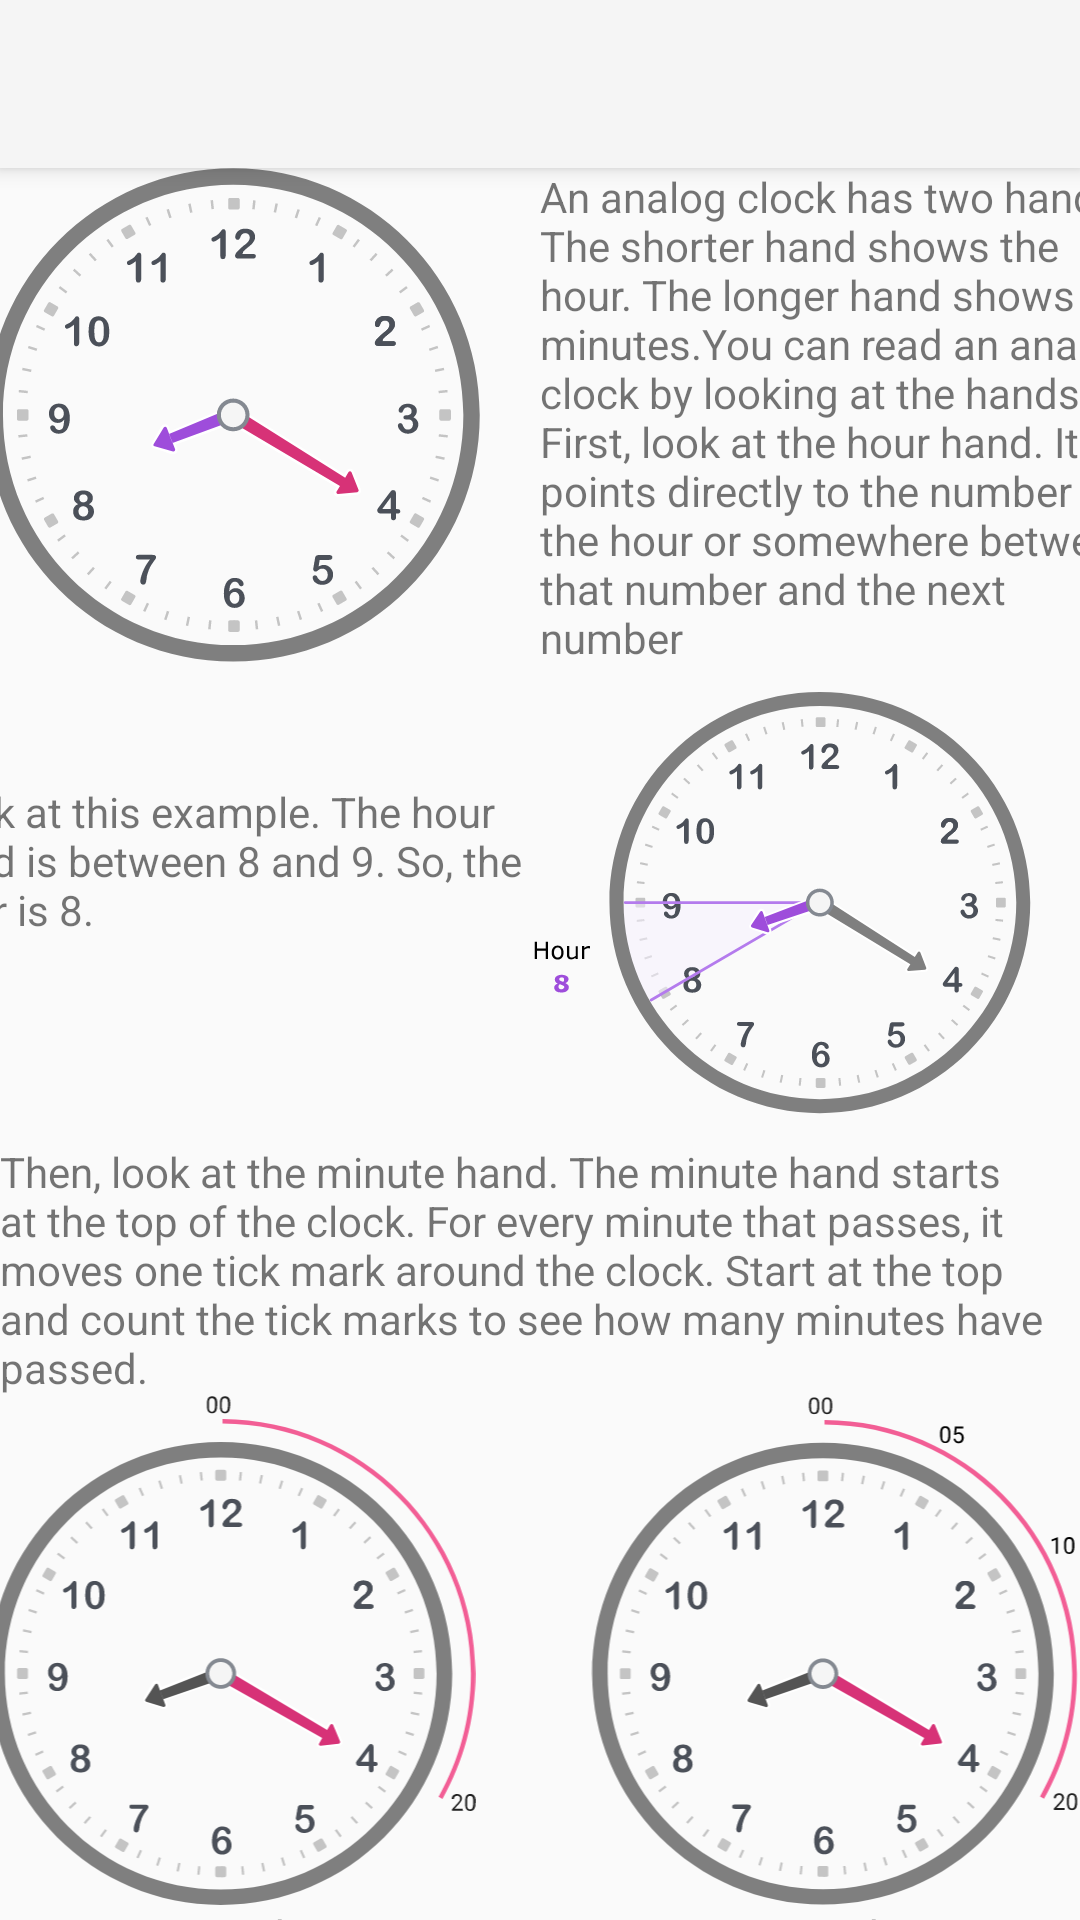

Produce the Android XML layout that renders to this screen, including the resource entries it uses.
<!-- AndroidManifest.xml: application theme Theme.Projectt -->
<!-- res/layout/activity_analog_clock.xml -->
<?xml version="1.0" encoding="utf-8"?>
<androidx.constraintlayout.widget.ConstraintLayout xmlns:android="http://schemas.android.com/apk/res/android"
    xmlns:app="http://schemas.android.com/apk/res-auto"
    xmlns:tools="http://schemas.android.com/tools"
    android:layout_width="match_parent"
    android:layout_height="match_parent"
    tools:context=".analog_clock">

    <TextView
        android:id="@+id/textView6"
        android:layout_width="206dp"
        android:layout_height="wrap_content"
        android:text="@string/analog_minute_by5"
        app:layout_constraintEnd_toEndOf="parent"
        app:layout_constraintStart_toEndOf="@+id/textView5"
        app:layout_constraintTop_toBottomOf="@+id/imageView3" />

    <ImageView
        android:id="@+id/imageView3"
        android:layout_width="206dp"
        android:layout_height="170dp"
        android:src="@drawable/analog_minute_by5"
        app:layout_constraintEnd_toEndOf="parent"
        app:layout_constraintStart_toEndOf="@+id/imageView4"
        app:layout_constraintTop_toBottomOf="@+id/textView4"
        app:srcCompat="@drawable/analog_minute_by5" />

    <ImageView
        android:id="@+id/imageView4"
        android:layout_width="206dp"
        android:layout_height="170dp"
        android:src="@drawable/analog_minute_by1"
        app:layout_constraintEnd_toStartOf="@+id/imageView3"
        app:layout_constraintStart_toStartOf="parent"
        app:layout_constraintTop_toBottomOf="@+id/textView4"
        app:srcCompat="@drawable/analog_minute_by1" />

    <TextView
        android:id="@+id/textView2"
        android:layout_width="206dp"
        android:layout_height="120dp"
        android:layout_marginTop="40dp"
        android:text="@string/analog_clock_2"
        app:layout_constraintEnd_toStartOf="@+id/imageView2"
        app:layout_constraintStart_toStartOf="parent"
        app:layout_constraintTop_toBottomOf="@+id/imageView" />

    <androidx.appcompat.widget.Toolbar
        android:id="@+id/my_toolbar"
        android:layout_width="match_parent"
        android:layout_height="?attr/actionBarSize"
        android:background="?attr/colorPrimary"
        android:elevation="4dp"
        android:theme="@style/ThemeOverlay.AppCompat.ActionBar"
        app:layout_constraintEnd_toEndOf="parent"
        app:layout_constraintStart_toStartOf="parent"
        app:layout_constraintTop_toTopOf="parent"
        app:popupTheme="@style/ThemeOverlay.AppCompat.Light" />

    <TextView
        android:id="@+id/textView3"
        android:layout_width="206dp"
        android:layout_height="165dp"
        android:text="@string/analog_clock_1"
        app:layout_constraintEnd_toEndOf="parent"
        app:layout_constraintStart_toEndOf="@+id/imageView"
        app:layout_constraintTop_toBottomOf="@+id/my_toolbar" />

    <ImageView
        android:id="@+id/imageView"
        android:layout_width="206dp"
        android:layout_height="165dp"
        android:layout_marginBottom="505dp"
        android:src="@drawable/clock1"
        app:layout_constraintBottom_toBottomOf="parent"
        app:layout_constraintEnd_toStartOf="@+id/textView3"
        app:layout_constraintStart_toStartOf="parent"
        app:layout_constraintTop_toBottomOf="@+id/my_toolbar"
        app:layout_constraintVertical_bias="0.0"
        app:srcCompat="@drawable/clock1"
        tools:src="@drawable/clock1" />

    <ImageView
        android:id="@+id/imageView2"
        android:layout_width="206dp"
        android:layout_height="160dp"
        android:src="@drawable/analog_hour"
        app:layout_constraintEnd_toEndOf="parent"
        app:layout_constraintTop_toBottomOf="@+id/textView3"
        app:srcCompat="@drawable/analog_hour" />

    <TextView
        android:id="@+id/textView4"
        android:layout_width="wrap_content"
        android:layout_height="wrap_content"
        android:text="@string/analog_minute"
        app:layout_constraintEnd_toEndOf="parent"
        app:layout_constraintStart_toStartOf="parent"
        app:layout_constraintTop_toBottomOf="@+id/textView2" />

    <TextView
        android:id="@+id/textView5"
        android:layout_width="206dp"
        android:layout_height="wrap_content"
        android:text="@string/analog_minute_by1"
        app:layout_constraintStart_toStartOf="parent"
        app:layout_constraintTop_toBottomOf="@+id/imageView4" />

    <Button
        android:id="@+id/button_analog_play"
        android:layout_width="wrap_content"
        android:layout_height="wrap_content"
        android:layout_marginStart="161dp"
        android:layout_marginTop="5dp"
        android:layout_marginEnd="162dp"
        android:layout_marginBottom="16dp"
        android:text="@string/practice"
        app:layout_constraintBottom_toBottomOf="parent"
        app:layout_constraintEnd_toEndOf="parent"
        app:layout_constraintHorizontal_bias="0.0"
        app:layout_constraintStart_toStartOf="parent"
        app:layout_constraintTop_toBottomOf="@+id/textView6"
        app:layout_constraintVertical_bias="0.0" />

</androidx.constraintlayout.widget.ConstraintLayout>
<!-- resources referenced by this layout -->
<resources>
  <!-- drawable analog_hour: vector/xml drawable (drawable, 33496 chars, omitted) -->
  <!-- drawable analog_minute_by1: vector/xml drawable (drawable, 31754 chars, omitted) -->
  <!-- drawable analog_minute_by5: vector/xml drawable (drawable, 34789 chars, omitted) -->
  <!-- drawable clock1: vector/xml drawable (drawable, 28380 chars, omitted) -->
  <string name="analog_clock_1">An analog clock has two hands. The shorter hand shows the hour. The longer hand shows the minutes.You can read an analog clock by looking at the hands.
  First, look at the hour hand. It points directly to the number of the hour or somewhere between that number and the next number</string>
  <string name="analog_clock_2">                                                       Look at this example. The hour hand is between 8 and 9. So, the hour is 8.</string>
  <string name="analog_minute">Then, look at the minute hand. The minute hand starts at the top of the clock. For every minute that passes, it moves one tick mark around the clock. Start at the top and count the tick marks to see how many minutes have passed.</string>
  <string name="analog_minute_by1">      You can count by 1s.</string>
  <string name="analog_minute_by5">      Or, you can count by 5s.</string>
  <string name="practice">Practice</string>
  <style name="Theme.Projectt" parent="Base.Theme.Projectt" />
  <style name="Base.Theme.Projectt" parent="Theme.AppCompat.DayNight.NoActionBar">
          
          
      </style>
</resources>
